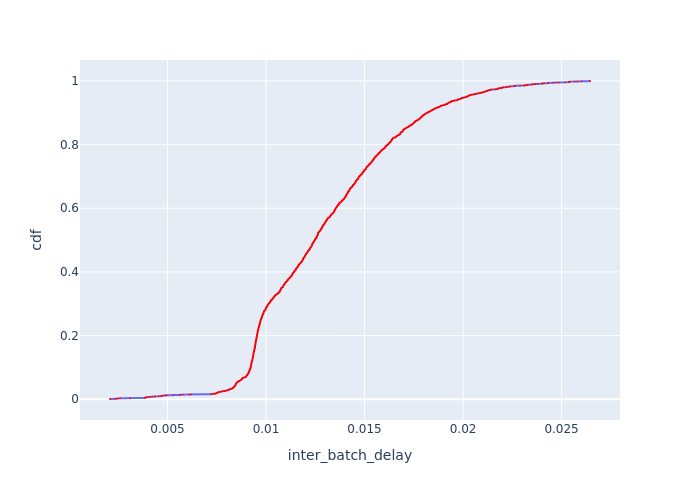

The file beside this chart, header and first rows:
Batch Id, inter_batch_delay, cdf
2275, 0.002081, 0.0004545
2026, 0.002338, 0.0009091
1720, 0.002441, 0.001364
2257, 0.002469, 0.001818
1909, 0.002483, 0.002273
2632, 0.002597, 0.002727
2313, 0.00309, 0.003182
2426, 0.003841, 0.003636
2164, 0.003842, 0.004091
3057, 0.003855, 0.004545
1489, 0.003902, 0.005
2800, 0.003906, 0.005455
2704, 0.003938, 0.005909
1391, 0.003961, 0.006364
1413, 0.004088, 0.006818
2809, 0.004099, 0.007273
2475, 0.004224, 0.007727
2591, 0.004339, 0.008182
2092, 0.004383, 0.008636
1468, 0.004564, 0.009091
1502, 0.004681, 0.009545
1980, 0.0047, 0.01
2449, 0.004712, 0.01045
1171, 0.004747, 0.01091
1673, 0.004859, 0.01136
1755, 0.004907, 0.01182
1951, 0.00495, 0.01227
1431, 0.005294, 0.01273
1834, 0.005633, 0.01318
1170, 0.005641, 0.01364
2919, 0.005771, 0.01409
1893, 0.006113, 0.01455
1799, 0.006206, 0.015
1183, 0.007199, 0.01545
3206, 0.007212, 0.01591
2731, 0.007305, 0.01636
3222, 0.007394, 0.01682
3189, 0.007433, 0.01727
2378, 0.007451, 0.01773
3192, 0.007457, 0.01818
3191, 0.00747, 0.01864
3262, 0.007485, 0.01909
3338, 0.007502, 0.01955
2999, 0.007507, 0.02
3225, 0.00752, 0.02045
3355, 0.007557, 0.02091
2390, 0.007585, 0.02136
1318, 0.007593, 0.02182
3365, 0.0076, 0.02227
3271, 0.007617, 0.02273
3190, 0.007714, 0.02318
1356, 0.007744, 0.02364
1260, 0.007757, 0.02409
2552, 0.00777, 0.02455
3303, 0.007795, 0.025
3228, 0.007881, 0.02545
3321, 0.007949, 0.02591
3280, 0.007949, 0.02636
3233, 0.00797, 0.02682
3242, 0.007992, 0.02727
... 2,140 more rows
